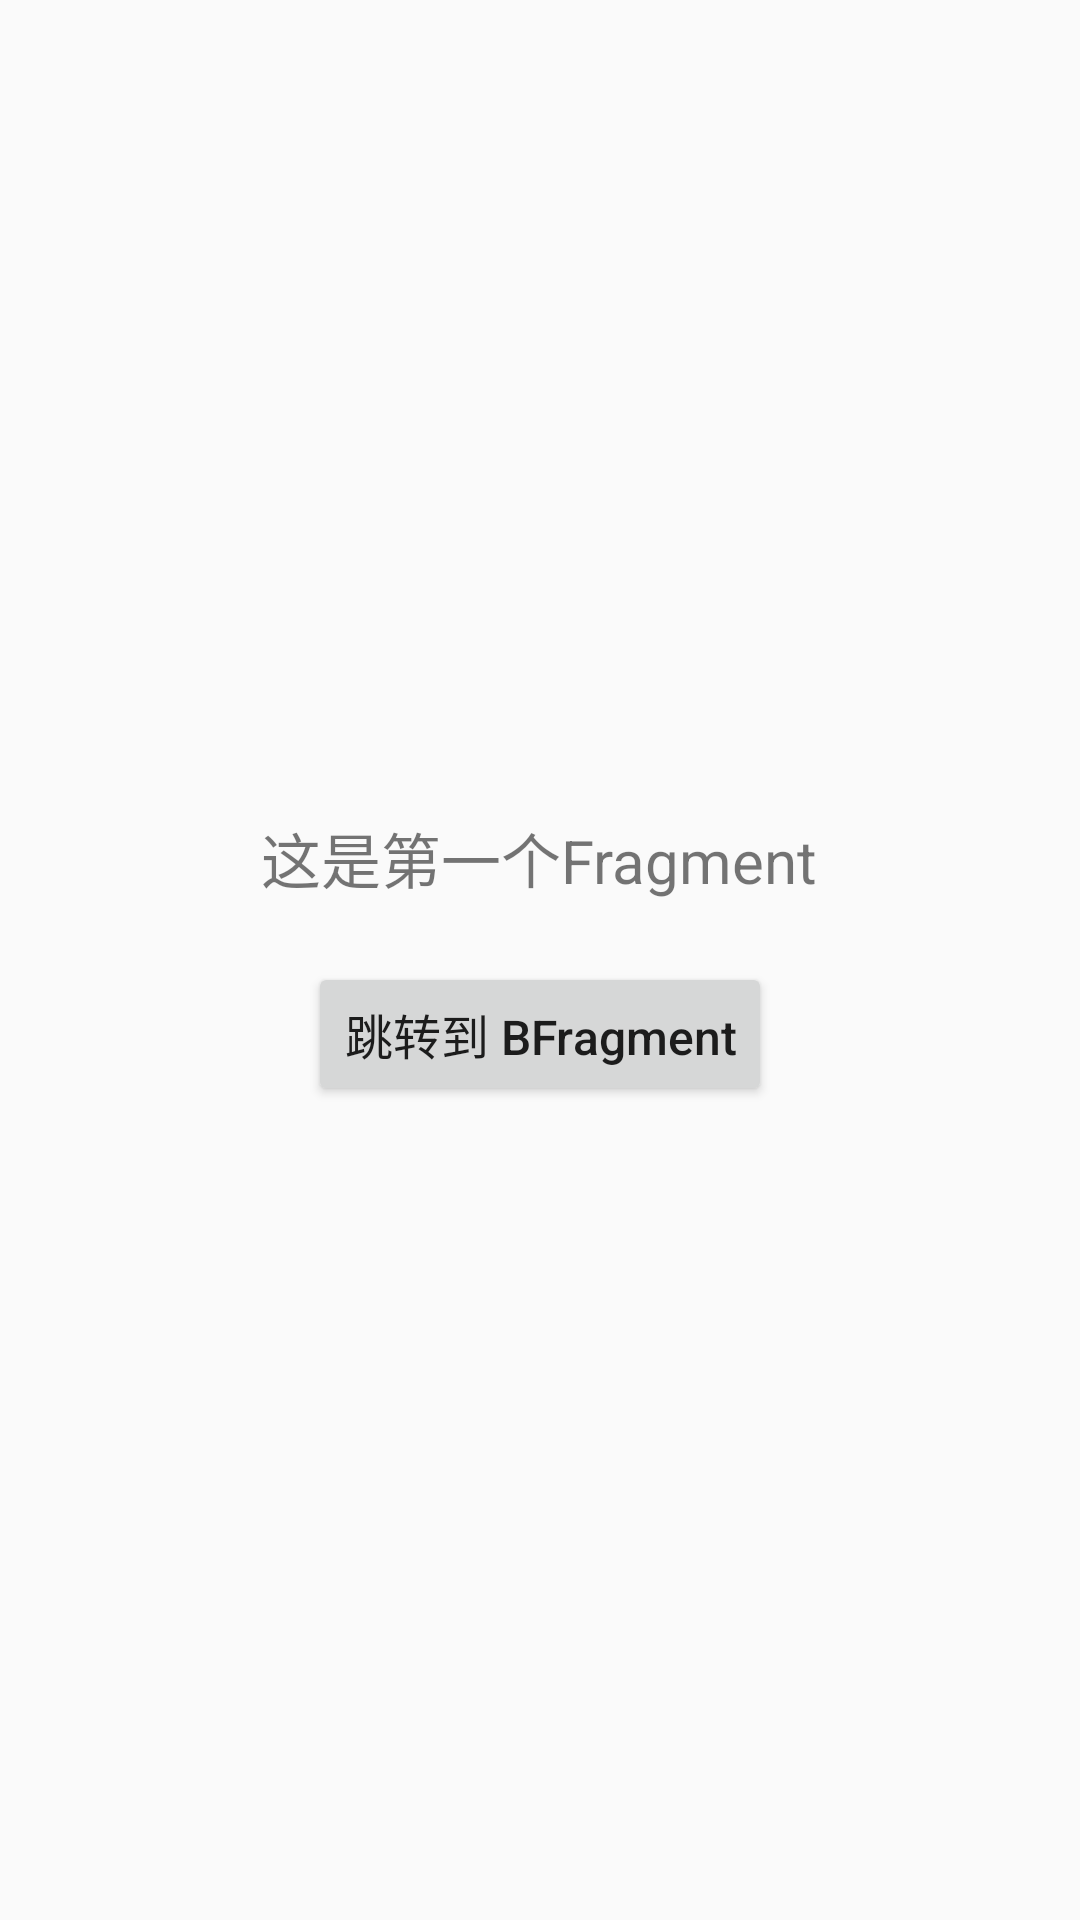

Produce the Android XML layout that renders to this screen, including the resource entries it uses.
<!-- AndroidManifest.xml: application theme Theme.AppCompat.DayNight.NoActionBar -->
<!-- res/layout/fragment_first.xml -->
<?xml version="1.0" encoding="utf-8"?>
<LinearLayout xmlns:android="http://schemas.android.com/apk/res/android"
    android:orientation="vertical"
    android:layout_width="match_parent"
    android:layout_height="match_parent"
    android:gravity="center">


        <TextView
            android:layout_width="wrap_content"
            android:layout_height="wrap_content"
            android:textSize="20sp"
            android:text="这是第一个Fragment"
            android:layout_centerInParent="true"/>

    <Button
        android:id="@+id/jumpBFragment"
        android:layout_width="wrap_content"
        android:layout_height="wrap_content"
        android:layout_marginTop="20dp"
        android:text="跳转到 BFragment"
        android:textAllCaps="false"
        android:textSize="16sp" />


</LinearLayout>
<!-- resources referenced by this layout -->
<resources>

</resources>
